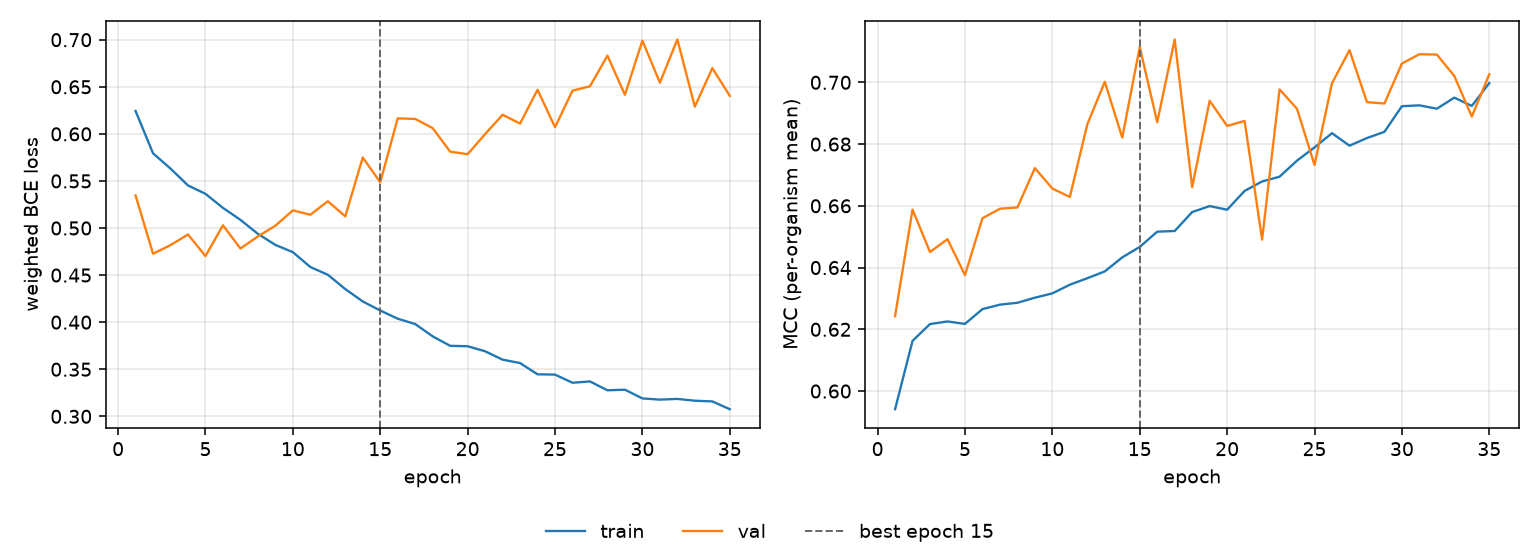

Data behind this chart, as committed beside it:
epoch, tr_loss, vl_loss, tr_mcc, vl_mcc, is_best
1, 0.6243, 0.5345, 0.5941, 0.6243, False
2, 0.5793, 0.4727, 0.6163, 0.6588, False
3, 0.5631, 0.4819, 0.6217, 0.645, False
4, 0.5452, 0.4931, 0.6225, 0.6492, False
5, 0.5363, 0.4702, 0.6218, 0.6376, False
6, 0.5214, 0.5029, 0.6265, 0.656, False
7, 0.5087, 0.4782, 0.628, 0.6591, False
8, 0.4938, 0.4911, 0.6286, 0.6595, False
9, 0.4821, 0.5025, 0.6302, 0.6722, False
10, 0.4744, 0.5187, 0.6316, 0.6656, False
11, 0.4586, 0.5141, 0.6345, 0.6629, False
12, 0.4504, 0.5284, 0.6365, 0.6864, False
13, 0.4351, 0.5124, 0.6388, 0.7002, False
14, 0.422, 0.5749, 0.6433, 0.6821, False
15, 0.4124, 0.5486, 0.6467, 0.7115, True
16, 0.4037, 0.6165, 0.6516, 0.6871, False
17, 0.398, 0.6159, 0.6518, 0.7139, False
18, 0.3849, 0.6061, 0.658, 0.666, False
19, 0.3749, 0.5811, 0.6599, 0.694, False
20, 0.3744, 0.5784, 0.6587, 0.6859, False
21, 0.3691, 0.5998, 0.6648, 0.6875, False
22, 0.3602, 0.6203, 0.6679, 0.6491, False
23, 0.3566, 0.6109, 0.6694, 0.6977, False
24, 0.3446, 0.6469, 0.6747, 0.6914, False
25, 0.3443, 0.6071, 0.6789, 0.6732, False
26, 0.3357, 0.6459, 0.6835, 0.6997, False
27, 0.3371, 0.6505, 0.6795, 0.7104, False
28, 0.3276, 0.6831, 0.682, 0.6936, False
29, 0.3283, 0.6415, 0.684, 0.6931, False
30, 0.319, 0.6991, 0.6923, 0.7061, False
31, 0.3177, 0.6544, 0.6925, 0.7091, False
32, 0.3185, 0.7003, 0.6915, 0.709, False
33, 0.3166, 0.6289, 0.695, 0.7021, False
34, 0.3158, 0.6698, 0.6924, 0.6889, False
35, 0.3076, 0.6404, 0.6998, 0.7026, False
